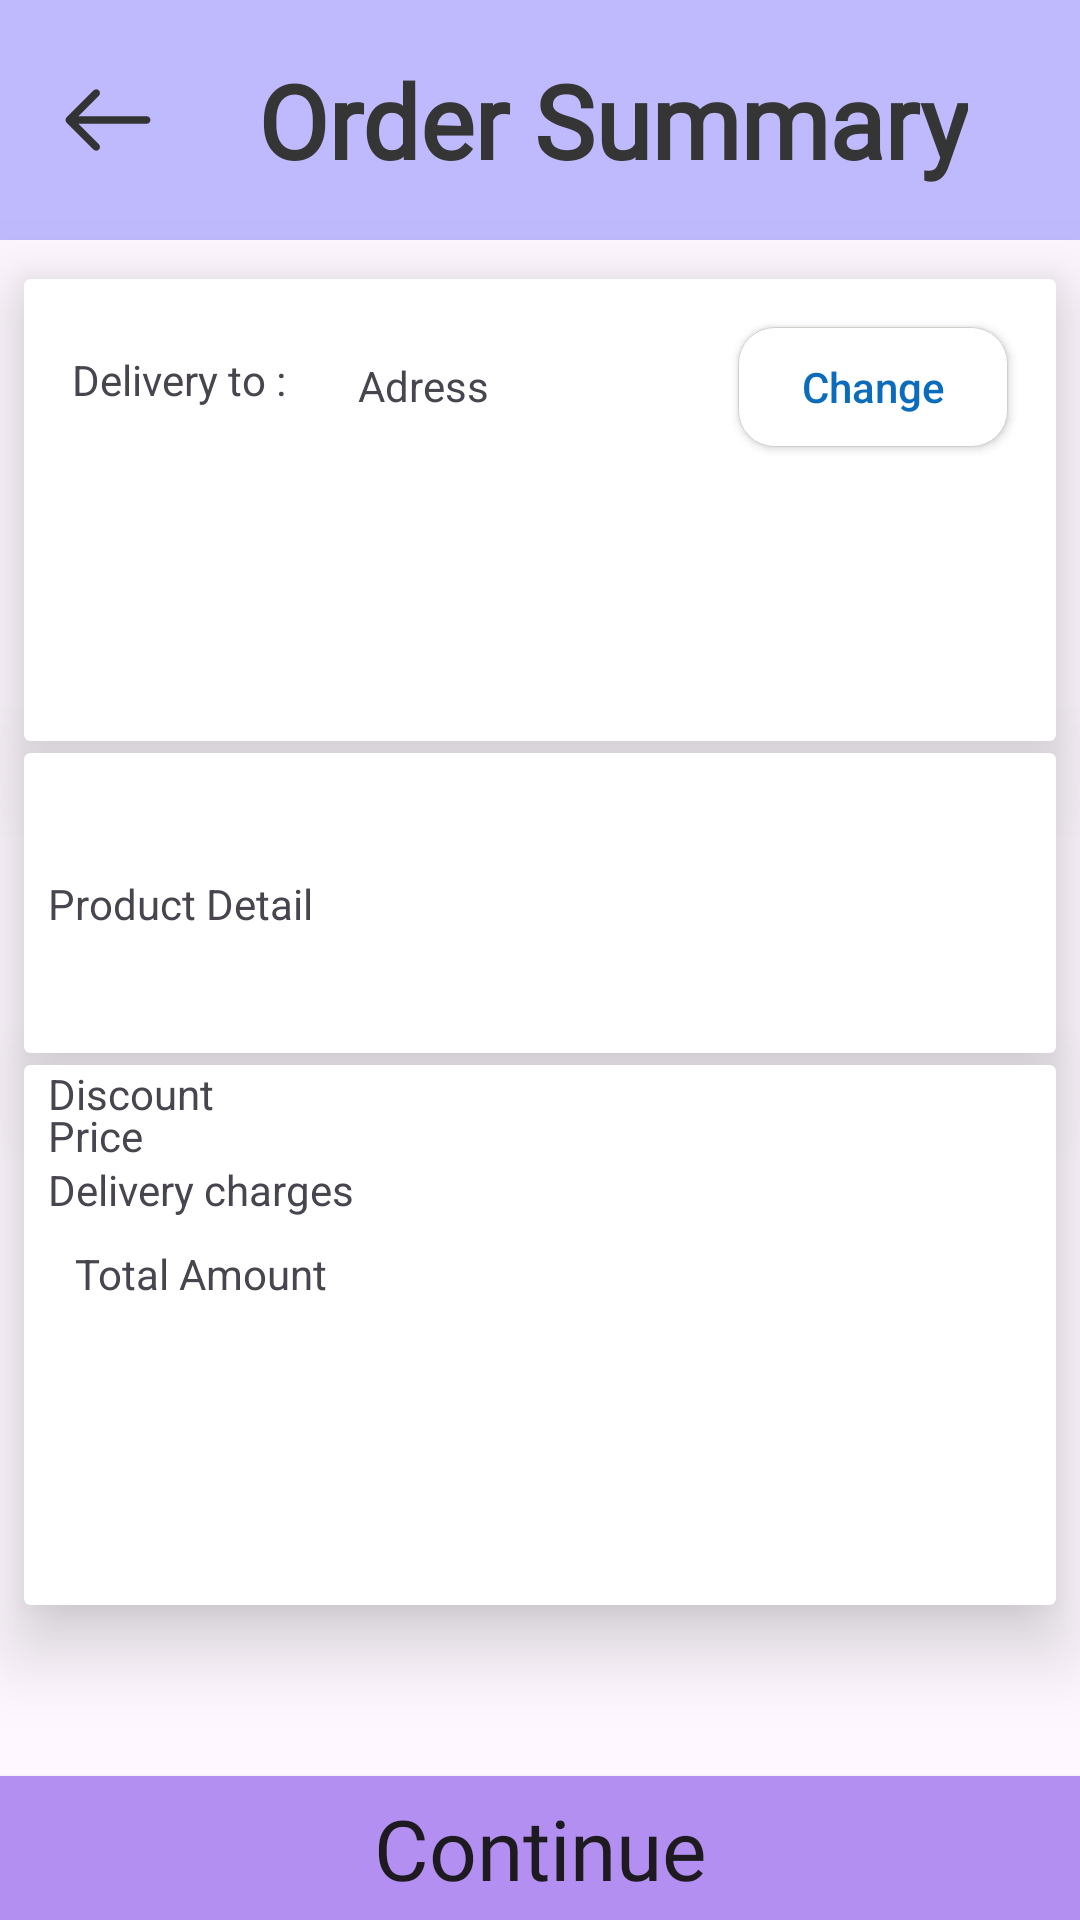

Here is an Android app screen rendered from its layout file. Give the layout XML and the strings, colors and styles it references.
<!-- AndroidManifest.xml: application theme Theme.BookX -->
<!-- res/layout/activity_oreder_summary.xml -->
<?xml version="1.0" encoding="utf-8"?>
<androidx.constraintlayout.widget.ConstraintLayout xmlns:android="http://schemas.android.com/apk/res/android"
    xmlns:app="http://schemas.android.com/apk/res-auto"
    xmlns:tools="http://schemas.android.com/tools"
    android:id="@+id/main"
    android:layout_width="match_parent"
    android:layout_height="match_parent"
    tools:context=".orederSummary">
    <LinearLayout
        android:id="@+id/linearLayout3"
        android:layout_width="match_parent"
        android:layout_height="80dp"
        android:background="#BFBAFD"
        android:orientation="horizontal"
        app:layout_constraintTop_toTopOf="parent"
        app:layout_constraintStart_toStartOf="parent"
        app:layout_constraintEnd_toEndOf="parent"
        android:paddingStart="16dp"
        android:paddingEnd="16dp">

        <ImageView
            android:id="@+id/bckarrw"
            android:layout_width="40dp"
            android:layout_height="40dp"
            android:layout_marginTop="20dp"
            android:layout_marginRight="30dp"
            android:src="@drawable/arrow_back_basic_svgrepo_com" />
        <TextView
            android:id="@+id/nametextview"
            android:layout_width="wrap_content"
            android:layout_height="wrap_content"
            android:layout_gravity="center_vertical"
            android:text="Order Summary"
            android:textSize="34sp"
            android:textStyle="bold"
            android:textColor="#363535"
            android:fontFamily="@font/yeon_sung" />
    </LinearLayout>

    <androidx.cardview.widget.CardView
        android:id="@+id/cardView12"
        android:layout_width="0dp"
        android:layout_height="154dp"
        android:layout_marginStart="8dp"
        android:layout_marginTop="13dp"
        android:layout_marginEnd="8dp"
        app:cardElevation="15dp"
        app:layout_constraintEnd_toEndOf="parent"
        app:layout_constraintStart_toStartOf="parent"
        app:layout_constraintTop_toBottomOf="@+id/linearLayout3">

        <androidx.constraintlayout.widget.ConstraintLayout
            android:layout_width="match_parent"
            android:layout_height="match_parent">

            <TextView
                android:id="@+id/textView10"
                android:layout_width="wrap_content"
                android:layout_height="wrap_content"
                android:layout_marginStart="16dp"
                android:layout_marginTop="24dp"
                android:text="Delivery to :"
                app:layout_constraintStart_toStartOf="parent"
                app:layout_constraintTop_toTopOf="parent" />

            <androidx.appcompat.widget.AppCompatButton
                android:id="@+id/change"
                android:layout_width="90dp"
                android:layout_height="40dp"
                android:layout_marginTop="16dp"
                android:layout_marginEnd="16dp"
                android:background="@drawable/accnt_btn"
                android:text="Change"
                android:textAllCaps="false"
                android:textColor="#0B6CBB"
                app:layout_constraintEnd_toEndOf="parent"
                app:layout_constraintTop_toTopOf="parent" />

            <TextView
                android:id="@+id/adresstext"
                android:layout_width="wrap_content"
                android:layout_height="wrap_content"
                android:layout_marginStart="24dp"
                android:layout_marginTop="4dp"
                android:text="Adress"
                app:layout_constraintBottom_toBottomOf="@+id/textView10"
                app:layout_constraintStart_toEndOf="@+id/textView10"
                app:layout_constraintTop_toTopOf="@+id/textView10" />
        </androidx.constraintlayout.widget.ConstraintLayout>

    </androidx.cardview.widget.CardView>

    <androidx.cardview.widget.CardView
        android:id="@+id/cardView13"
        android:layout_width="0dp"
        android:layout_height="100dp"
        android:layout_marginStart="8dp"
        android:layout_marginTop="4dp"
        android:layout_marginEnd="8dp"
        app:cardElevation="15dp"
        app:layout_constraintEnd_toEndOf="parent"
        app:layout_constraintStart_toStartOf="parent"
        app:layout_constraintTop_toBottomOf="@+id/cardView12">

        <androidx.constraintlayout.widget.ConstraintLayout
            android:layout_width="match_parent"
            android:layout_height="match_parent">

            <TextView
                android:id="@+id/bookdetail"
                android:layout_width="wrap_content"
                android:layout_height="wrap_content"
                android:layout_marginStart="8dp"
                android:text="Product Detail"
                app:layout_constraintBottom_toBottomOf="parent"
                app:layout_constraintStart_toStartOf="parent"
                app:layout_constraintTop_toTopOf="parent" />
        </androidx.constraintlayout.widget.ConstraintLayout>
    </androidx.cardview.widget.CardView>

    <androidx.cardview.widget.CardView
        android:layout_width="0dp"
        android:layout_height="180dp"
        android:layout_marginStart="8dp"
        android:layout_marginTop="4dp"
        android:layout_marginEnd="8dp"
        app:cardElevation="15dp"
        app:layout_constraintEnd_toEndOf="parent"
        app:layout_constraintStart_toStartOf="parent"
        app:layout_constraintTop_toBottomOf="@+id/cardView13">

        <androidx.constraintlayout.widget.ConstraintLayout
            android:layout_width="match_parent"
            android:layout_height="match_parent">

            <TextView
                android:id="@+id/textView25"
                android:layout_width="wrap_content"
                android:layout_height="wrap_content"
                android:layout_marginStart="8dp"
                android:layout_marginTop="14dp"
                android:text="Price"
                app:layout_constraintStart_toStartOf="parent"
                app:layout_constraintTop_toTopOf="parent" />

            <TextView
                android:id="@+id/textView26"
                android:layout_width="wrap_content"
                android:layout_height="wrap_content"
                android:text="Discount"
                app:layout_constraintEnd_toEndOf="@+id/textView25"
                app:layout_constraintHorizontal_bias="0.0"
                app:layout_constraintStart_toStartOf="@+id/textView25"
                tools:layout_editor_absoluteY="46dp" />

            <TextView
                android:id="@+id/textView27"
                android:layout_width="wrap_content"
                android:layout_height="wrap_content"
                android:layout_marginTop="32dp"
                android:text="Delivery charges"
                app:layout_constraintEnd_toEndOf="@+id/textView26"
                app:layout_constraintHorizontal_bias="0.0"
                app:layout_constraintStart_toStartOf="@+id/textView26"
                app:layout_constraintTop_toTopOf="@+id/textView26" />

            <TextView
                android:id="@+id/textView28"
                android:layout_width="wrap_content"
                android:layout_height="wrap_content"
                android:layout_marginTop="28dp"
                android:text="Total Amount"
                app:layout_constraintEnd_toEndOf="@+id/textView27"
                app:layout_constraintStart_toStartOf="@+id/textView27"
                app:layout_constraintTop_toTopOf="@+id/textView27" />
        </androidx.constraintlayout.widget.ConstraintLayout>
    </androidx.cardview.widget.CardView>

    <androidx.appcompat.widget.AppCompatButton
        android:id="@+id/paybtn"
        android:layout_width="match_parent"
        android:layout_height="wrap_content"
        android:background="#B38FF1"
        android:fontFamily="@font/yeon_sung"
        android:text="Continue"
        android:textAllCaps="false"
        android:textSize="28sp"
        app:layout_constraintBottom_toBottomOf="parent"
        app:layout_constraintEnd_toEndOf="parent"
        app:layout_constraintStart_toStartOf="parent" />

</androidx.constraintlayout.widget.ConstraintLayout>
<!-- resources referenced by this layout -->
<resources>
  <!-- drawable accnt_btn (drawable) -->
  <?xml version="1.0" encoding="utf-8"?>
  <shape xmlns:android="http://schemas.android.com/apk/res/android">
  <solid android:color="@color/white"/>
      <corners android:radius="12dp"/>
      <stroke
          android:width="0.1dp"
          android:color="#D0D0CB"/>
  </shape>
  <!-- drawable arrow_back_basic_svgrepo_com (drawable) -->
  <vector xmlns:android="http://schemas.android.com/apk/res/android"
      android:width="800dp"
      android:height="800dp"
      android:viewportWidth="512"
      android:viewportHeight="512">
    <path
        android:pathData="M217,129.88c-6.25,-6.25 -16.38,-6.25 -22.63,0L79.61,244.64c-0.39,0.39 -0.76,0.8 -1.11,1.23c-0.11,0.13 -0.2,0.27 -0.31,0.41c-0.21,0.28 -0.42,0.55 -0.62,0.84c-0.14,0.21 -0.26,0.43 -0.39,0.64c-0.14,0.23 -0.28,0.46 -0.41,0.7c-0.13,0.24 -0.24,0.48 -0.35,0.73c-0.11,0.23 -0.22,0.45 -0.32,0.68c-0.11,0.26 -0.19,0.52 -0.28,0.78c-0.08,0.23 -0.17,0.46 -0.24,0.69c-0.09,0.29 -0.15,0.58 -0.22,0.86c-0.05,0.22 -0.11,0.43 -0.16,0.65c-0.08,0.38 -0.13,0.76 -0.17,1.14c-0.02,0.14 -0.04,0.27 -0.06,0.41c-0.11,1.07 -0.11,2.15 0,3.22c0.01,0.06 0.02,0.12 0.03,0.18c0.05,0.46 0.12,0.92 0.21,1.37c0.03,0.13 0.07,0.26 0.1,0.39c0.09,0.38 0.18,0.76 0.29,1.13c0.04,0.13 0.09,0.26 0.14,0.4c0.12,0.36 0.25,0.73 0.4,1.09c0.05,0.11 0.1,0.21 0.15,0.32c0.17,0.37 0.34,0.74 0.53,1.1c0.04,0.07 0.09,0.14 0.13,0.21c0.21,0.38 0.44,0.76 0.68,1.13c0.02,0.03 0.04,0.06 0.06,0.09c0.55,0.81 1.18,1.58 1.89,2.29l114.81,114.81c3.12,3.12 7.22,4.69 11.31,4.69s8.19,-1.56 11.31,-4.69c6.25,-6.25 6.25,-16.38 0,-22.63l-87.5,-87.5h291.62c8.84,0 16,-7.16 16,-16s-7.16,-16 -16,-16H129.51L217,152.5C223.25,146.26 223.25,136.13 217,129.88z"
        android:fillColor="#333333"/>
  </vector>
  <style name="Theme.BookX" parent="Base.Theme.BookX" />
  <style name="Base.Theme.BookX" parent="Theme.Material3.DayNight.NoActionBar">
          
          
      </style>
  <!-- not gathered from this repository: default colours our renderer supplied (Android Studio template values) -->
  <color name="white">#FFFFFFFF</color>
</resources>
